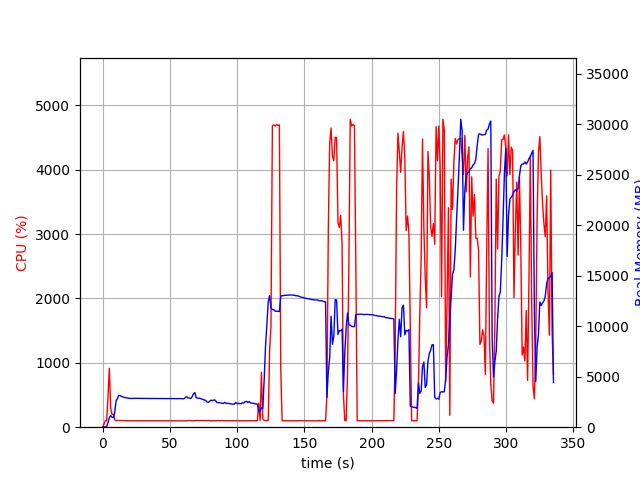

The table this chart was drawn from, first rows:
elapsed_time, nproc, cpu, mem_real, mem_virtual
3.62396240234375e-05, 1, 0.0, 13.41, 3192
1.006, 1, 46.7, 40.91, 612.2
2.015, 1, 100.1, 40.91, 612.2
3.022, 1, 99.3, 40.91, 612.2
4.03, 1, 461.5, 444.6, 4389
5.04, 1, 914.2, 940.5, 4990
6.046, 1, 299.0, 1164, 5246
7.054, 1, 199.5, 994.8, 5454
8.062, 1, 200.4, 950.1, 5454
9.07, 1, 115.0, 1488, 5862
10.08, 1, 102.1, 2627, 7152
11.09, 1, 104.2, 2830, 7536
12.09, 1, 104.2, 3165, 7994
13.1, 1, 103.9, 3108, 7994
14.11, 1, 103.0, 3043, 7994
15.12, 1, 102.1, 2991, 7994
16.13, 1, 101.1, 2943, 7994
17.14, 1, 101.0, 2916, 7994
18.15, 1, 101.0, 2899, 7994
19.16, 1, 99.1, 2873, 7994
20.17, 1, 101.0, 2857, 7994
21.18, 1, 100.0, 2841, 7994
22.19, 1, 100.1, 2850, 7994
23.2, 1, 99.9, 2856, 7994
24.21, 1, 101.0, 2859, 7994
25.22, 1, 100.1, 2859, 7994
26.23, 1, 99.1, 2855, 7994
27.24, 1, 100.0, 2855, 7994
28.25, 1, 100.1, 2853, 7994
29.26, 1, 100.1, 2849, 7994
30.27, 1, 99.1, 2846, 7994
31.28, 1, 100.1, 2846, 7994
32.29, 1, 100.1, 2840, 7994
33.29, 1, 100.1, 2840, 7994
34.3, 1, 100.2, 2840, 7994
35.31, 1, 99.1, 2840, 7994
36.32, 1, 100.1, 2840, 7994
37.33, 1, 100.2, 2840, 7994
38.34, 1, 100.1, 2840, 7994
39.35, 1, 99.2, 2840, 7994
40.36, 1, 100.1, 2840, 7994
41.36, 1, 100.2, 2835, 7994
42.37, 1, 99.1, 2835, 7994
43.38, 1, 100.2, 2835, 7994
44.39, 1, 100.1, 2835, 7994
45.4, 1, 100.0, 2835, 7994
46.41, 1, 100.0, 2837, 7994
47.42, 1, 99.1, 2839, 7994
48.43, 1, 100.0, 2839, 7994
49.44, 1, 100.1, 2839, 7994
50.45, 1, 100.2, 2839, 7994
51.46, 1, 101.0, 2834, 7994
52.46, 1, 100.1, 2832, 7994
53.47, 1, 100.1, 2827, 7994
54.48, 1, 101.1, 2824, 7994
55.49, 1, 100.1, 2825, 8186
56.5, 1, 100.0, 2823, 8186
57.51, 1, 101.1, 2832, 8186
58.52, 1, 100.1, 2829, 8186
59.53, 1, 100.0, 2824, 8186
... 272 more rows
